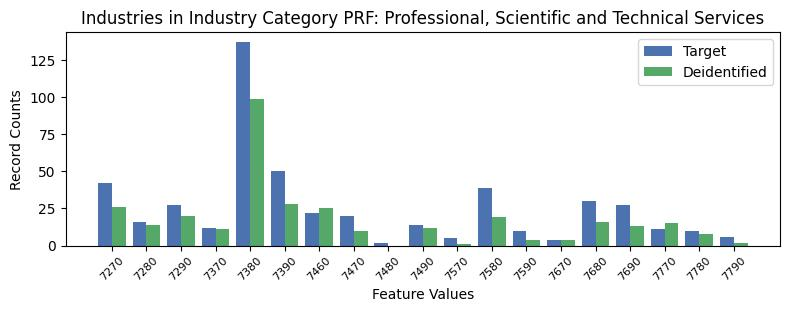

The data file committed next to this chart (first rows):
, INDP, count_target, count_deidentified
10, 7270, 42, 26.0
3, 7280, 16, 14.0
2, 7290, 27, 20.0
14, 7370, 12, 11.0
6, 7380, 137, 99.0
7, 7390, 50, 28.0
15, 7460, 22, 25.0
11, 7470, 20, 10.0
18, 7480, 2, 0.0
13, 7490, 14, 12.0
16, 7570, 5, 1.0
0, 7580, 39, 19.0
1, 7590, 10, 4.0
12, 7670, 4, 4.0
4, 7680, 30, 16.0
9, 7690, 27, 13.0
8, 7770, 11, 15.0
5, 7780, 10, 8.0
17, 7790, 6, 2.0
